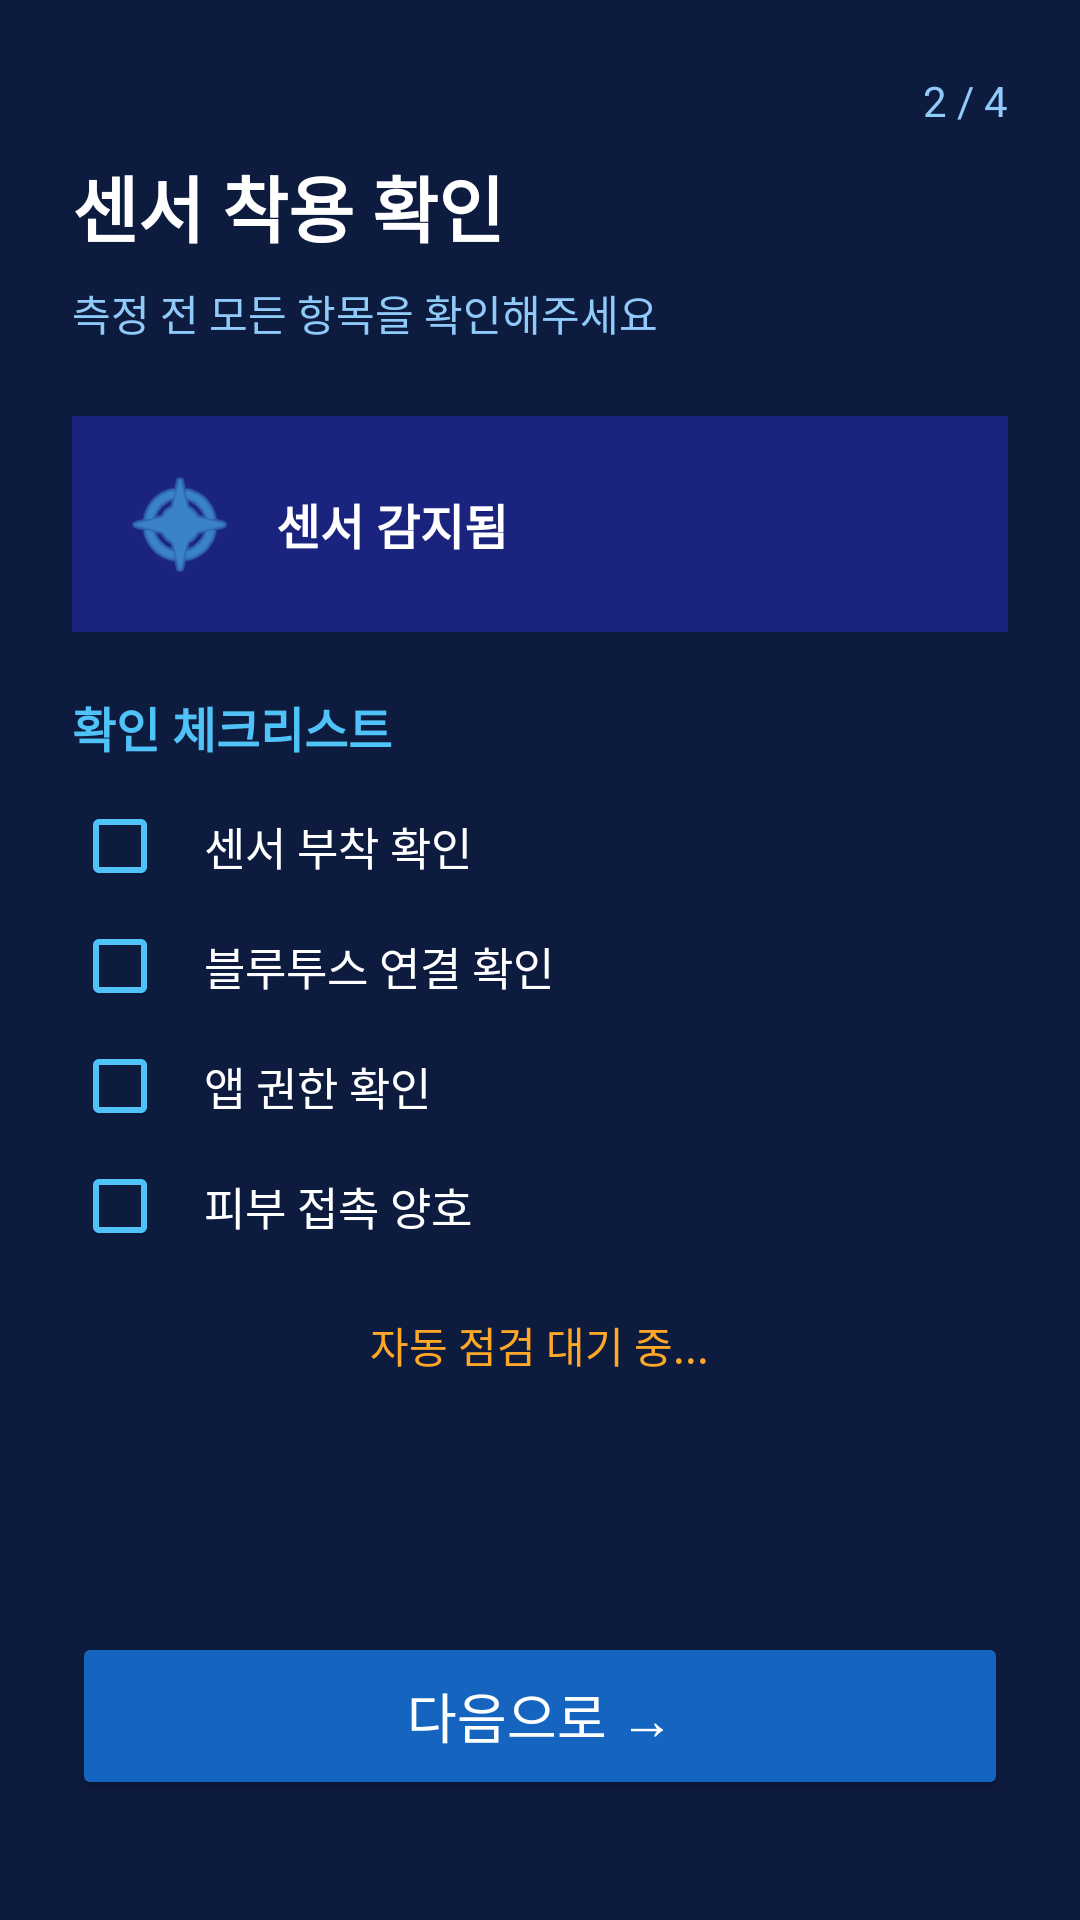

Layout XML and referenced resources for this Android screen:
<!-- AndroidManifest.xml: application theme Theme.HealthMonitor -->
<!-- res/layout/activity_sensor_check.xml -->
<?xml version="1.0" encoding="utf-8"?>
<LinearLayout xmlns:android="http://schemas.android.com/apk/res/android"
    android:layout_width="match_parent"
    android:layout_height="match_parent"
    android:background="#0D1B3E"
    android:orientation="vertical"
    android:padding="24dp">

    
    <TextView
        android:id="@+id/tvSensorStep"
        android:layout_width="wrap_content"
        android:layout_height="wrap_content"
        android:layout_gravity="end"
        android:text="2 / 4"
        android:textColor="#90CAF9"
        android:textSize="14sp"
        android:layout_marginBottom="8dp" />

    
    <TextView
        android:id="@+id/tvSensorTitle"
        android:layout_width="wrap_content"
        android:layout_height="wrap_content"
        android:text="센서 착용 확인"
        android:textColor="#FFFFFF"
        android:textSize="24sp"
        android:textStyle="bold"
        android:layout_marginBottom="8dp" />

    <TextView
        android:id="@+id/tvSensorSubtitle"
        android:layout_width="wrap_content"
        android:layout_height="wrap_content"
        android:text="측정 전 모든 항목을 확인해주세요"
        android:textColor="#90CAF9"
        android:textSize="14sp"
        android:layout_marginBottom="24dp" />

    
    <RelativeLayout
        android:layout_width="match_parent"
        android:layout_height="72dp"
        android:background="#1A237E"
        android:padding="16dp"
        android:layout_marginBottom="20dp">

        <ImageView
            android:id="@+id/ivSensorIcon"
            android:layout_width="40dp"
            android:layout_height="40dp"
            android:layout_centerVertical="true"
            android:layout_alignParentStart="true"
            android:src="@android:drawable/ic_menu_compass"
            android:contentDescription="센서 아이콘"
            android:tint="#4FC3F7" />

        <TextView
            android:id="@+id/tvSensorDetected"
            android:layout_width="wrap_content"
            android:layout_height="wrap_content"
            android:layout_centerVertical="true"
            android:layout_toEndOf="@id/ivSensorIcon"
            android:layout_marginStart="12dp"
            android:text="센서 감지됨"
            android:textColor="#FFFFFF"
            android:textSize="16sp"
            android:textStyle="bold" />

        <TextView
            android:id="@+id/tvConnectionSuccess"
            android:layout_width="wrap_content"
            android:layout_height="wrap_content"
            android:layout_centerVertical="true"
            android:layout_alignParentEnd="true"
            android:text="연결 성공 ✓"
            android:textColor="#69F0AE"
            android:textSize="14sp"
            android:visibility="invisible" />

    </RelativeLayout>

    
    <TextView
        android:layout_width="wrap_content"
        android:layout_height="wrap_content"
        android:text="확인 체크리스트"
        android:textColor="#4FC3F7"
        android:textSize="16sp"
        android:textStyle="bold"
        android:layout_marginBottom="12dp" />

    <TableLayout
        android:id="@+id/tableChecklist"
        android:layout_width="match_parent"
        android:layout_height="wrap_content"
        android:stretchColumns="1"
        android:layout_marginBottom="20dp">

        
        <TableRow
            android:layout_marginBottom="8dp">

            <CheckBox
                android:id="@+id/cbSensorAttached"
                android:layout_width="wrap_content"
                android:layout_height="wrap_content"
                android:buttonTint="#4FC3F7"
                android:layout_marginEnd="12dp" />

            <TextView
                android:layout_width="wrap_content"
                android:layout_height="wrap_content"
                android:layout_gravity="center_vertical"
                android:text="센서 부착 확인"
                android:textColor="#FFFFFF"
                android:textSize="15sp" />

        </TableRow>

        
        <TableRow
            android:layout_marginBottom="8dp">

            <CheckBox
                android:id="@+id/cbBluetooth"
                android:layout_width="wrap_content"
                android:layout_height="wrap_content"
                android:buttonTint="#4FC3F7"
                android:layout_marginEnd="12dp" />

            <TextView
                android:layout_width="wrap_content"
                android:layout_height="wrap_content"
                android:layout_gravity="center_vertical"
                android:text="블루투스 연결 확인"
                android:textColor="#FFFFFF"
                android:textSize="15sp" />

        </TableRow>

        
        <TableRow
            android:layout_marginBottom="8dp">

            <CheckBox
                android:id="@+id/cbPermission"
                android:layout_width="wrap_content"
                android:layout_height="wrap_content"
                android:buttonTint="#4FC3F7"
                android:layout_marginEnd="12dp" />

            <TextView
                android:layout_width="wrap_content"
                android:layout_height="wrap_content"
                android:layout_gravity="center_vertical"
                android:text="앱 권한 확인"
                android:textColor="#FFFFFF"
                android:textSize="15sp" />

        </TableRow>

        
        <TableRow>

            <CheckBox
                android:id="@+id/cbSkinContact"
                android:layout_width="wrap_content"
                android:layout_height="wrap_content"
                android:buttonTint="#4FC3F7"
                android:layout_marginEnd="12dp" />

            <TextView
                android:layout_width="wrap_content"
                android:layout_height="wrap_content"
                android:layout_gravity="center_vertical"
                android:text="피부 접촉 양호"
                android:textColor="#FFFFFF"
                android:textSize="15sp" />

        </TableRow>

    </TableLayout>

    
    <LinearLayout
        android:layout_width="match_parent"
        android:layout_height="wrap_content"
        android:orientation="horizontal"
        android:gravity="center"
        android:layout_marginBottom="16dp">

        <ProgressBar
            android:id="@+id/progressLoading"
            android:layout_width="20dp"
            android:layout_height="20dp"
            android:layout_marginEnd="8dp"
            android:visibility="gone"
            android:indeterminateTint="#4FC3F7" />

        <TextView
            android:id="@+id/tvChecklistStatus"
            android:layout_width="wrap_content"
            android:layout_height="wrap_content"
            android:text="자동 점검 대기 중..."
            android:textColor="#FFA726"
            android:textSize="14sp" />
    </LinearLayout>

    
    <View
        android:layout_width="match_parent"
        android:layout_height="0dp"
        android:layout_weight="1" />

    
    <Button
        android:id="@+id/btnSensorNext"
        android:layout_width="match_parent"
        android:layout_height="56dp"
        android:text="다음으로 →"
        android:textColor="#FFFFFF"
        android:textSize="18sp"
        android:backgroundTint="#1565C0"
        android:layout_marginBottom="16dp" />

</LinearLayout>
<!-- resources referenced by this layout -->
<resources>
  <style name="Theme.HealthMonitor" parent="Theme.AppCompat.Light.NoActionBar">
          <item name="colorPrimary">@color/colorPrimary</item>
          <item name="colorPrimaryDark">@color/colorPrimaryDark</item>
          <item name="colorAccent">@color/colorAccent</item>
          <item name="android:windowBackground">@color/bg_normal</item>
          <item name="android:statusBarColor">@color/bg_normal</item>
          <item name="android:navigationBarColor">@color/bg_normal</item>
      </style>
  <color name="colorPrimary">#1565C0</color>
  <color name="colorPrimaryDark">#0D47A1</color>
  <color name="colorAccent">#4FC3F7</color>
  <color name="bg_normal">#0D1B3E</color>
</resources>
